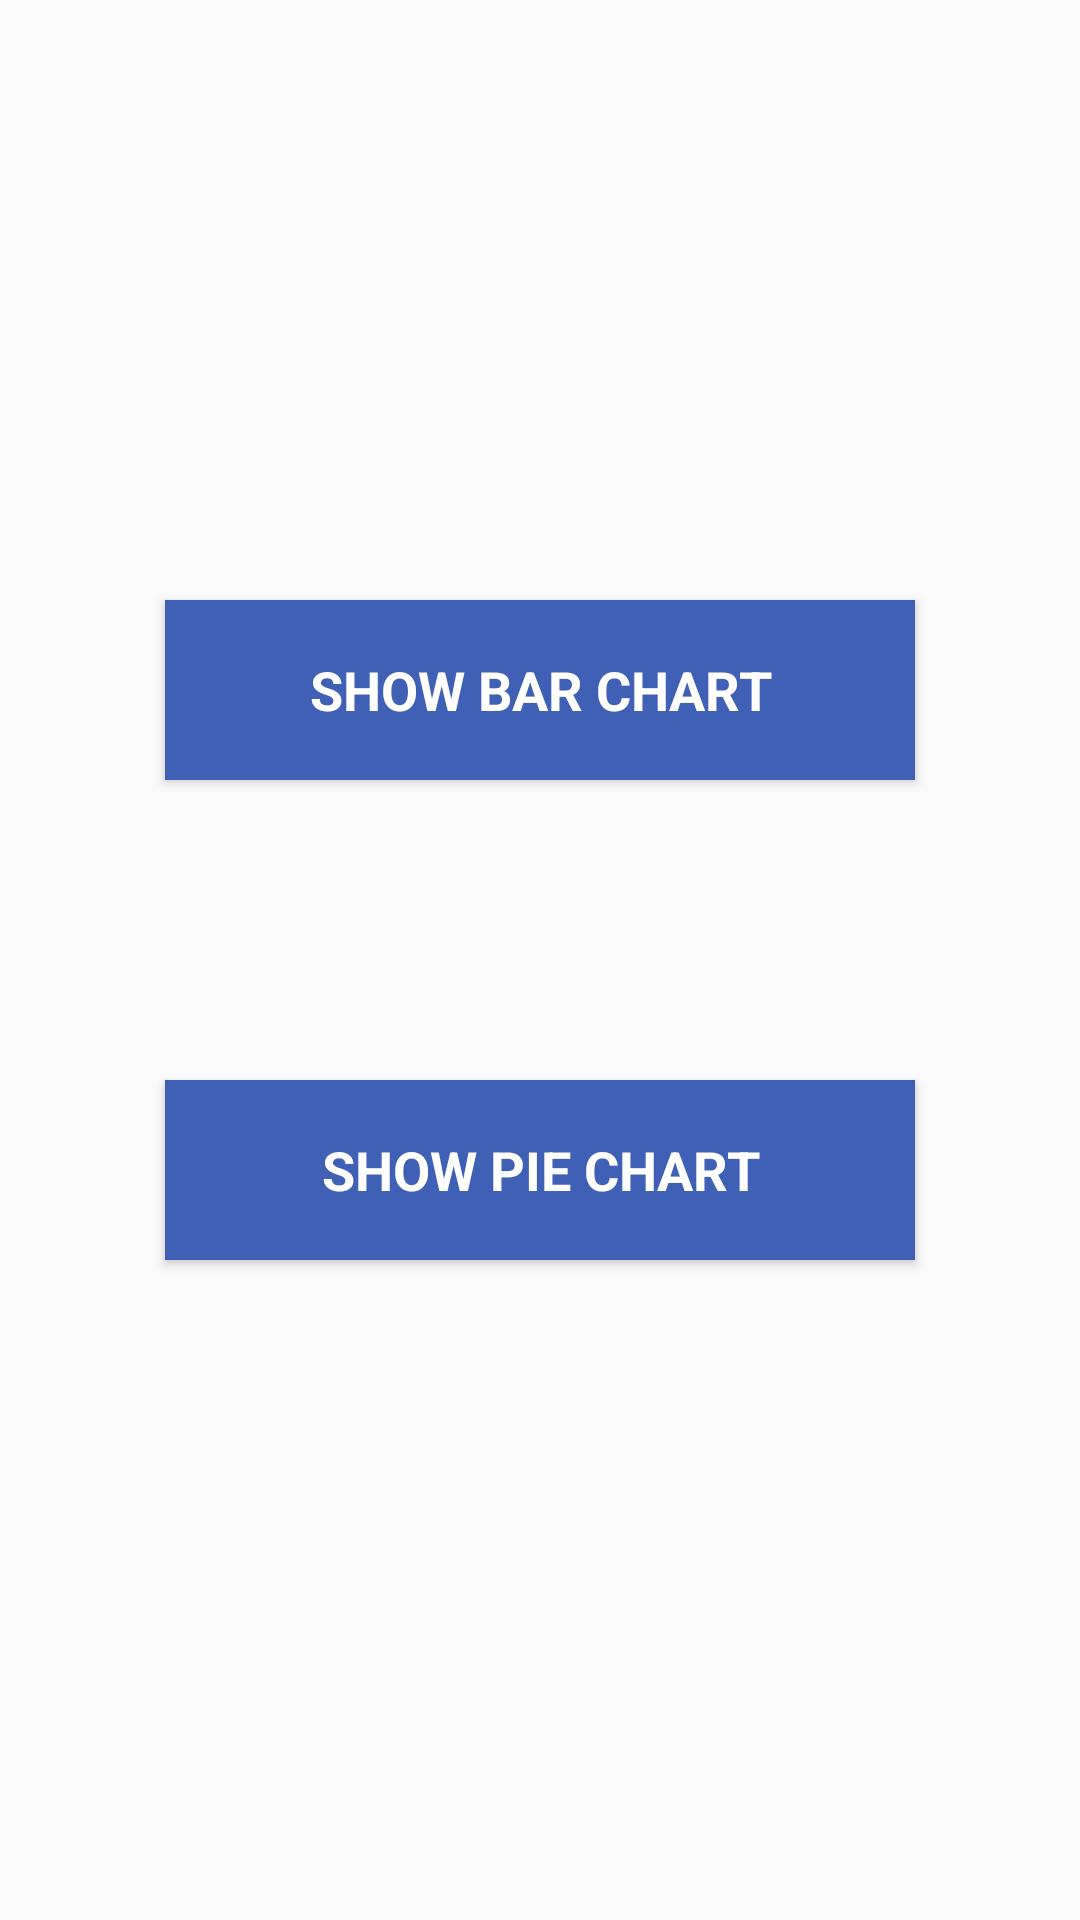

The Android layout XML behind this screen, and the referenced resources:
<!-- AndroidManifest.xml: application theme AppTheme -->
<!-- res/layout/activity_main.xml -->
<?xml version="1.0" encoding="utf-8"?>
<RelativeLayout
    xmlns:android="http://schemas.android.com/apk/res/android"
    xmlns:app="http://schemas.android.com/apk/res-auto"
    xmlns:tools="http://schemas.android.com/tools"
    android:layout_width="match_parent"
    android:orientation="vertical"
    android:layout_height="match_parent"
    tools:context=".MainActivity">

    <Button
        android:id="@+id/btn_BarChart"
        android:layout_width="250dp"
        android:layout_height="60dp"
        android:layout_marginTop="200dp"
        android:background="@color/colorPrimary"
        android:fontFamily="sans-serif"
        android:text="@string/show_bar_chart"
        android:textColor="@android:color/white"
        android:layout_centerHorizontal="true"
        android:textSize="18sp"
        android:textStyle="bold" />

    <Button
        android:id="@+id/btn_PieChart"
        android:textStyle="bold"
        android:fontFamily="sans-serif"
        android:layout_width="250dp"
        android:layout_height="60dp"
        android:background="@color/colorPrimary"
        android:text="@string/show_pie_chart"
        android:textSize="18sp"
        android:layout_below="@+id/btn_BarChart"
        android:layout_centerHorizontal="true"
        android:layout_marginTop="100dp"
        android:textColor="@android:color/white"/>


</RelativeLayout>
<!-- resources referenced by this layout -->
<resources>
  <color name="colorPrimary">#3F60B5</color>
  <string name="show_bar_chart">show bar chart</string>
  <string name="show_pie_chart">show pie chart</string>
  <style name="AppTheme" parent="Theme.AppCompat.Light.DarkActionBar">
          
          <item name="colorPrimary">@color/colorPrimary</item>
          <item name="colorPrimaryDark">@color/colorPrimaryDark</item>
          <item name="colorAccent">@color/colorAccent</item>
      </style>
  <color name="colorPrimaryDark">#2C43B8</color>
  <color name="colorAccent">#2196F3</color>
</resources>
